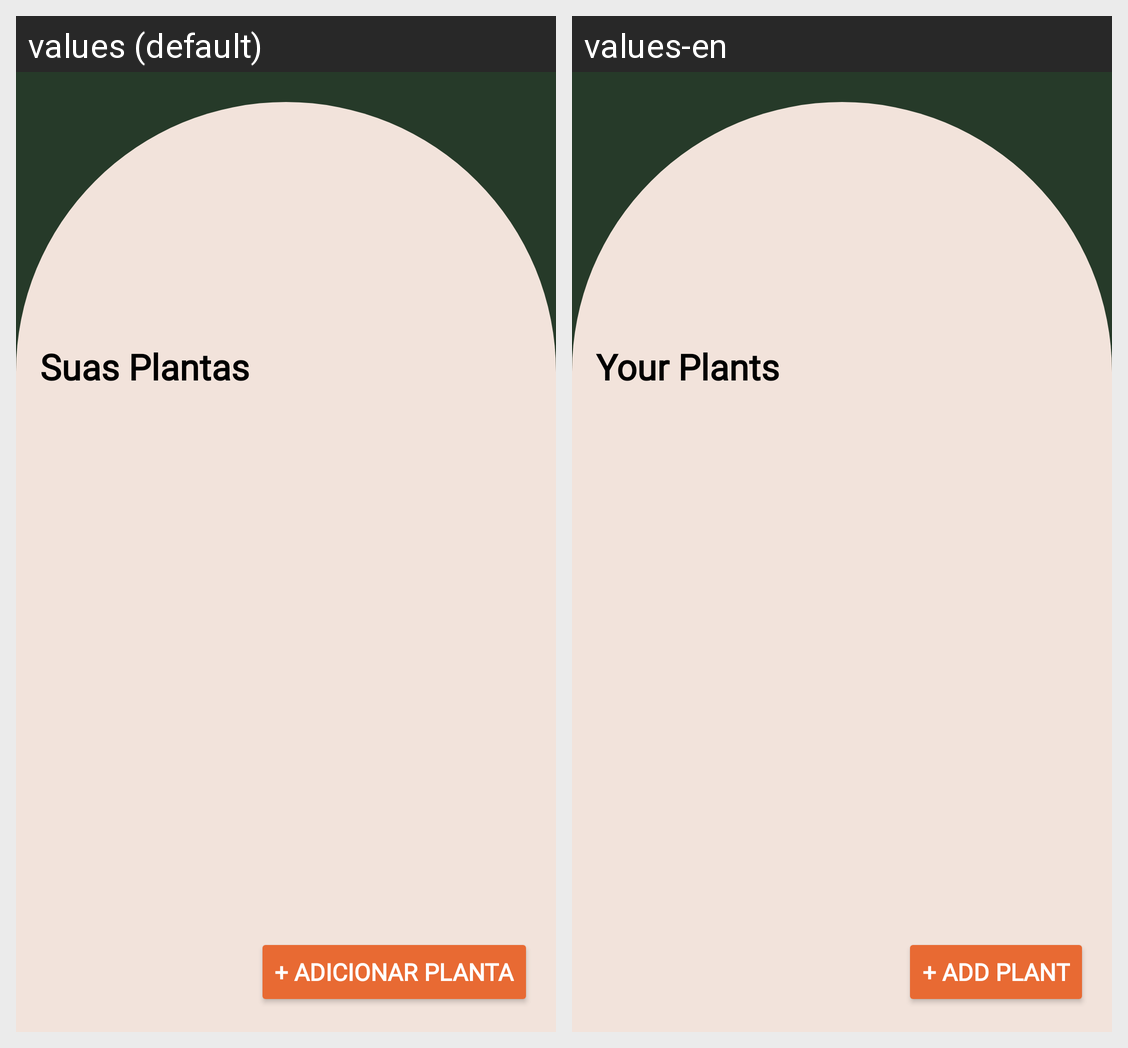

Translations of the strings shown on this Android screen, per locale in the grid:
Android screen res/layout/activity_main.xml rendered under 2 locales, left to right: values (default), values-en. Device: Nexus 5 (rendered at 1080×1920; each locale shown at half size, 540×960, under a caption strip naming it); theme Base.Theme.Plantasia.
Strings drawn on this screen, with the default value and each locale's value (text and hints the layout hard-codes, and strings that could not be matched under every locale, appear in the picture but are not listed):

label_your_plants
  values: Suas Plantas
  values-en: Your Plants

add_plant
  values: + Adicionar Planta
  values-en: + Add Plant
